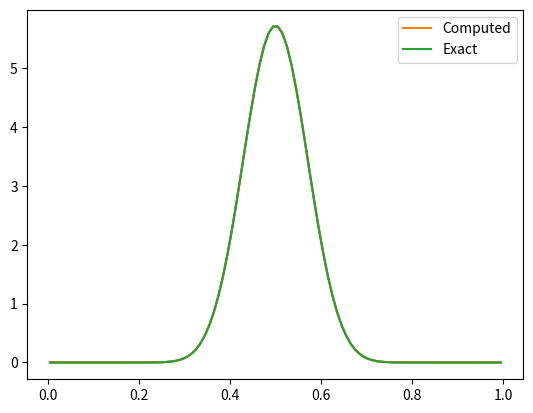

This figure's Python source: (Note: this script raises an exception after producing the figure.)
%matplotlib inline
import numpy as np
from matplotlib import pyplot as plt

N = 50
data = np.random.choice([0, 1], size=N)

nt = 100
d_theta = 1.0/nt
domain = np.arange(d_theta/2, 1, d_theta)

def likelihood(theta, data):
    """Assumes that theta is a scalar"""
    return np.prod(np.pow(theta, data)*np.pow(1-theta, 1-data))

@np.vectorize
def prior_func(theta):
    if (theta < 0.0) or (theta > 1.0):
        return 0.0
    else:
        return 1.0

def integral_dnr(l, prior, dtheta):
    """Assumes that l and prior are uniformly discretized"""
    return np.sum(l*prior)*dtheta


lh = []
for t in domain:
    lh.append(likelihood(t, data))
lh = np.array(lh)

[i*i for i in range(5)]

[(i, i*i) for i in range(5)]

[i*i for i in range(5) if i%2 == 0]

lh = np.array([likelihood(t, data) for t in domain])

prior = prior_func(domain)

dnr = integral_dnr(lh, prior, d_theta)

posterior = prior*lh/dnr

plt.plot(domain, posterior)

from scipy.special import factorial

def f_exact(theta, x, n):
    return factorial(n+1)*theta**x*(1-theta)**(n-x)/(factorial(x)*factorial(n-x))

plt.plot(domain, posterior, label='Computed')
x = np.sum(data)
plt.plot(domain, f_exact(domain, x, N), label='Exact')
plt.legend();

# Homework

a = np.fromfunction(lambda i, j: 10*i, (4, 3))
a

b = np.array([1.0, 2.0, 3.0, 4.0])
a + b

b = np.array([1.0, 2.0, 3.0, 4.0]).reshape((4, 1))
a + b

a = np.array([0.0, 10.0, 20.0, 30.0])
b = np.array([1.0, 2.0, 3.0])

a[:, np.newaxis] + b

a[:, None] + b

data = np.random.choice([0, 1], size=5)
theta = 0.1
np.prod(np.pow(theta, data)*np.pow(1-theta, 1-data))

theta = np.array([0.1, 0.2])
btheta = theta[:,None]
print(btheta.shape)
print(btheta)

(btheta*data).shape

np.prod(np.pow(btheta, data)*np.pow(1-btheta, 1-data), axis=1)

np.broadcast_arrays(btheta, data)

def likelihood(theta, data):
    btheta = theta[:,None]
    return np.prod(np.pow(btheta, data)*np.pow(1-btheta, 1-data), axis=1)

def calc_posterior(theta, data, prior, likelihood):
    """Assumes that theta is uniformly spaced."""
    lh = likelihood(theta, data)
    d_theta = theta[1] - theta[0]
    dnr = integral_dnr(lh, prior, d_theta)
    post = lh*prior/dnr
    return post

posterior = calc_posterior(domain, data, prior_func(domain), likelihood)

plt.plot(domain, posterior)

data = np.random.choice([0, 1], size=5)

post = calc_posterior(domain, data, post, likelihood)

plt.plot(domain, post)

